Run: headless pygame with SDL's dummy video driver; simulated clock (each Clock.tick advances the game by its frame time, no real sleeping); random seed 0; keys injected as events and as key.get_pressed() state; no mouse input.
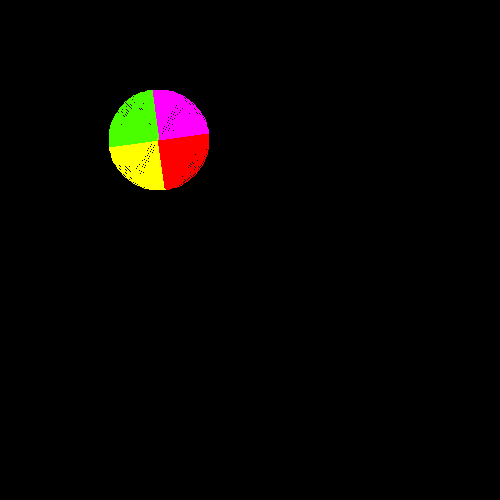
Frame 1 of 4 · flips 1–60 · no input
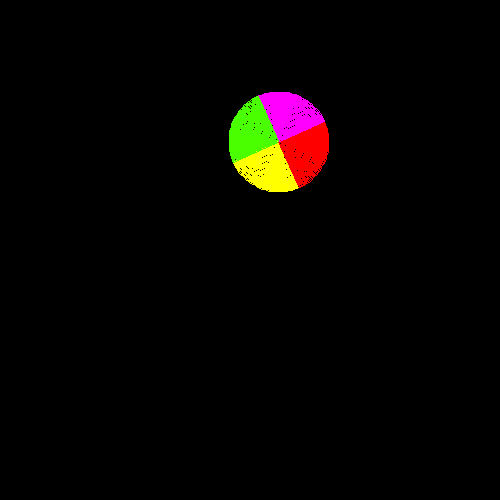
Frame 2 of 4 · flips 61–180 · tapped SPACE, RETURN · held RIGHT (→), D
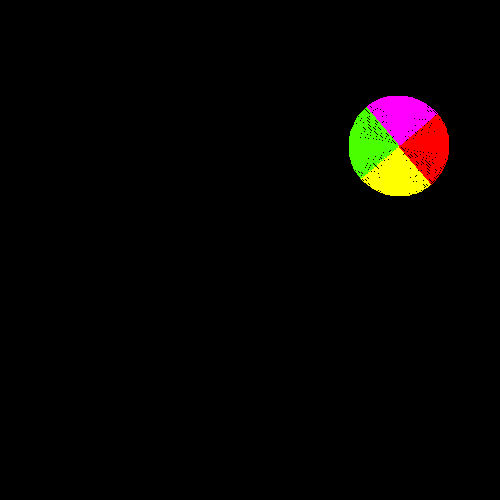
Frame 3 of 4 · flips 181–300 · held DOWN (↓), S
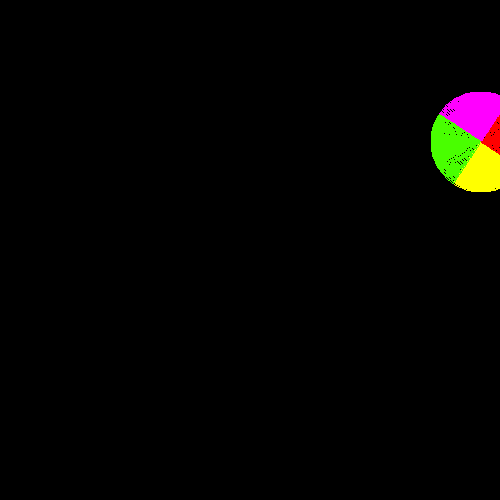
Frame 4 of 4 · flips 301–420 · held LEFT (←), A, UP (↑), W

The pygame program that drew these frames:

import pygame as pg
from math import sin

pg.init()
win = pg.display.set_mode((500, 500))

pg.display.set_caption("RK Cvetkov IU7-23B")

clock = pg.time.Clock()
FPS = 60

run = True
x = 50
y = 150
a = 100
b = 100


alpha1 = 0
alpha2 = 1/2*(3.14)
alpha3 = (3.14)
alpha4 = 3/2*(3.14)
alpha5 = 2*(3.14)

reverse = True


while run:
    clock.tick(FPS)

    for event in pg.event.get():
        if event.type == pg.QUIT:
            run = False

    y = sin(x/10)*10 + 100

    win.fill((0, 0, 0))


    alpha1-=0.05
    alpha2-=0.05
    alpha3-=0.05
    alpha4-=0.05
    alpha5-=0.05
    pg.draw.arc(win, (255, 255 , 0), (x, y, a, b), alpha1, alpha2, 50)
    pg.draw.arc(win, (255, 0 , 0), (x, y, a, b), alpha2, alpha3, 50)
    pg.draw.arc(win, (255, 0 , 255), (x, y, a, b), alpha3, alpha4, 50)
    pg.draw.arc(win, (73, 255 , 0), (x, y, a, b), alpha4, alpha5, 50)

    if (reverse == True) and (x < 500 - 50):
        x += 1
    else:
        reverse = False

    if (reverse == False) and (x > 30):
        x -= 1
    else:
        reverse = True
    pg.display.update()
